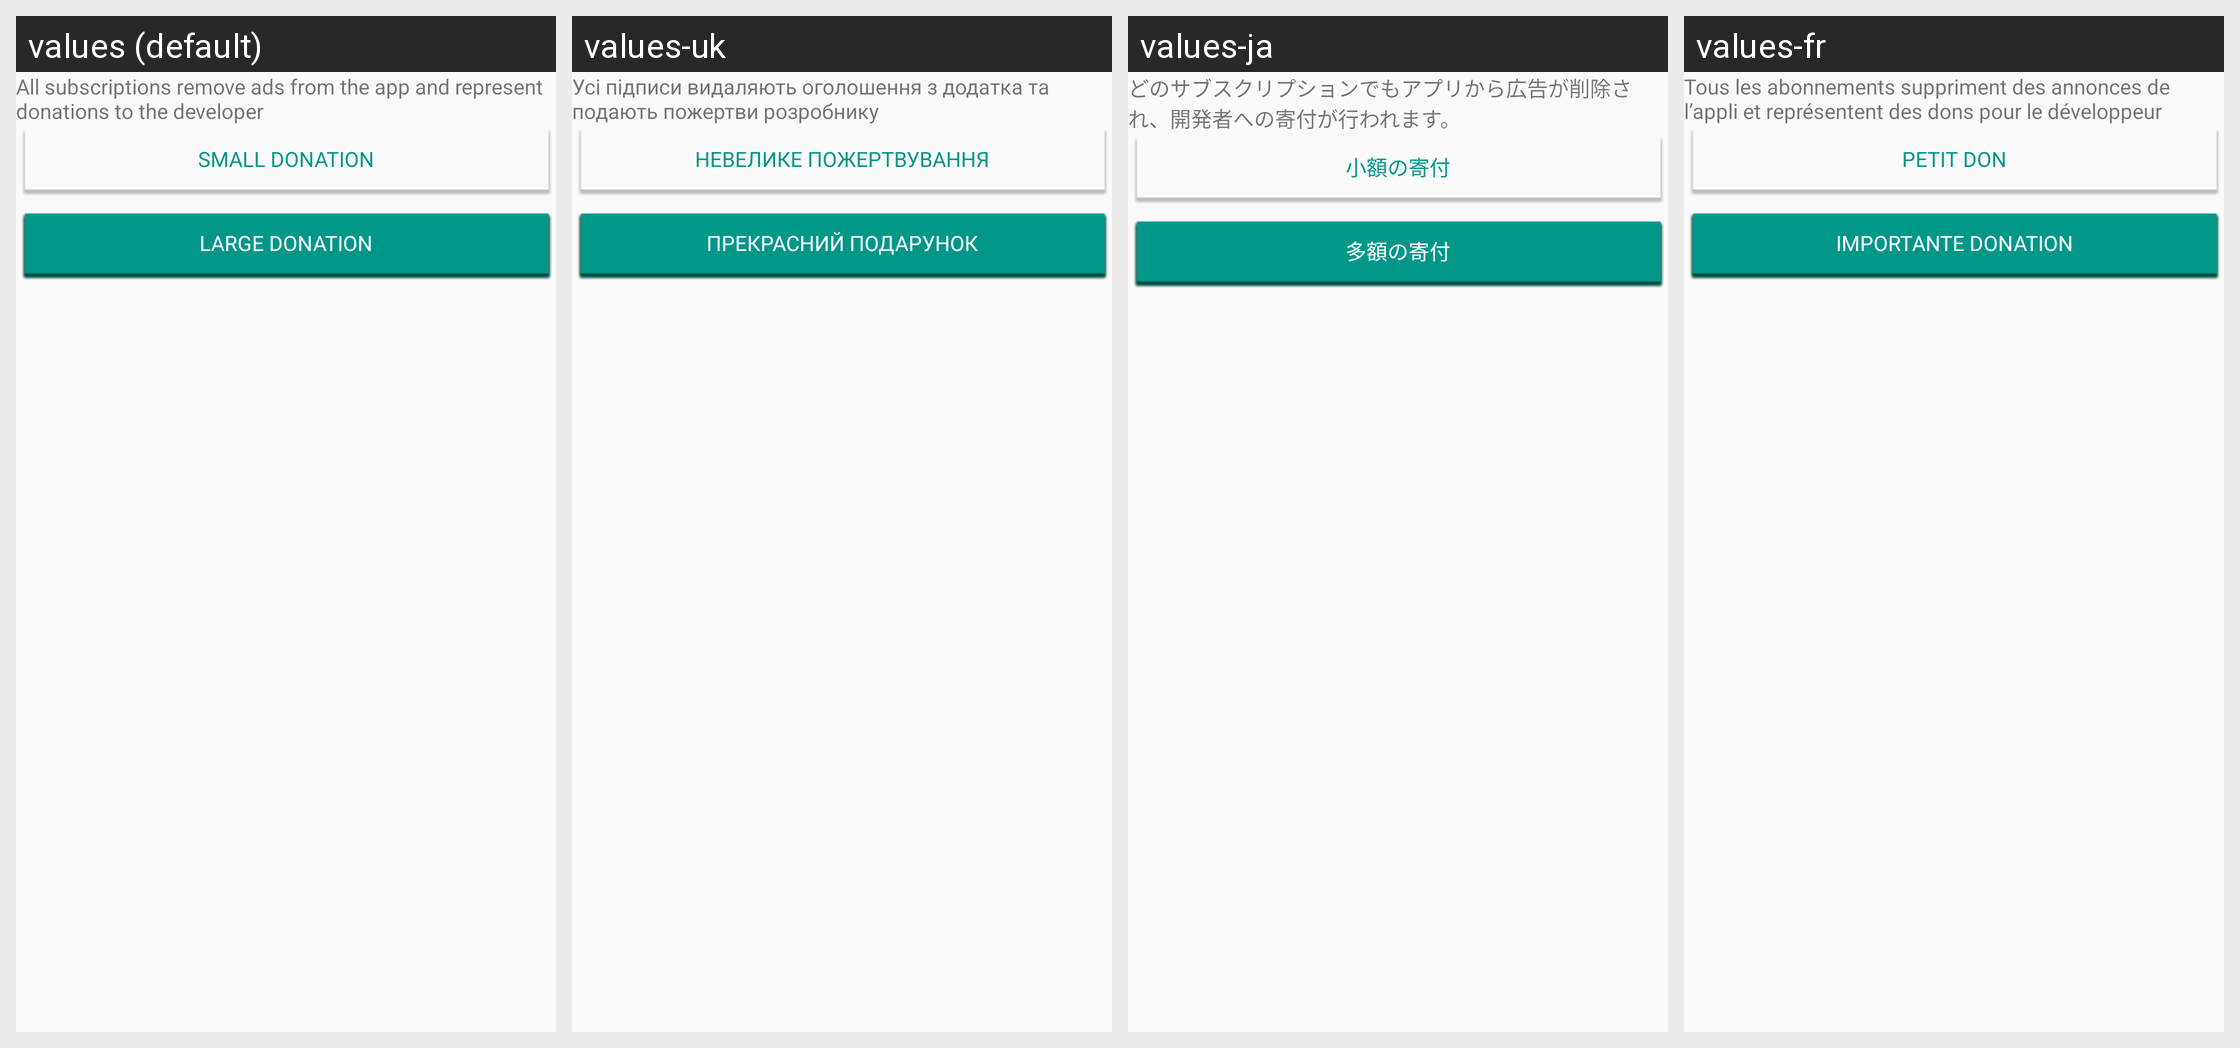

The Android screen above is rendered under several locales of the same app. Produce the string resources it draws, with the default and per-locale values.
Android screen res/layout/subscriptions.xml rendered under 4 locales, left to right: values (default), values-uk, values-ja, values-fr. Device: Nexus 5 (rendered at 1080×1920; each locale shown at half size, 540×960, under a caption strip naming it); theme GawkMaterialTheme.Base.
Other locales in the repository, not shown: values-ar, values-de, values-es, values-hi, values-in, values-it, values-ko, values-pt, values-ru, values-zh.
Strings drawn on this screen, with the default value and each locale's value (text and hints the layout hard-codes, and strings that could not be matched under every locale, appear in the picture but are not listed):

subs_inner_text
  values: All subscriptions remove ads from the app and represent donations to the developer
  values-uk: Усі підписи видаляють оголошення з додатка та подають пожертви розробнику
  values-ja: どのサブスクリプションでもアプリから広告が削除され、開発者への寄付が行われます。
  values-fr: Tous les abonnements suppriment des annonces de l’appli et représentent des dons pour le développeur

donate_small
  values: Small donation
  values-uk: Невелике пожертвування
  values-ja: 小額の寄付
  values-fr: Petit don

donate_big
  values: Large donation
  values-uk: Прекрасний подарунок
  values-ja: 多額の寄付
  values-fr: Importante donation
